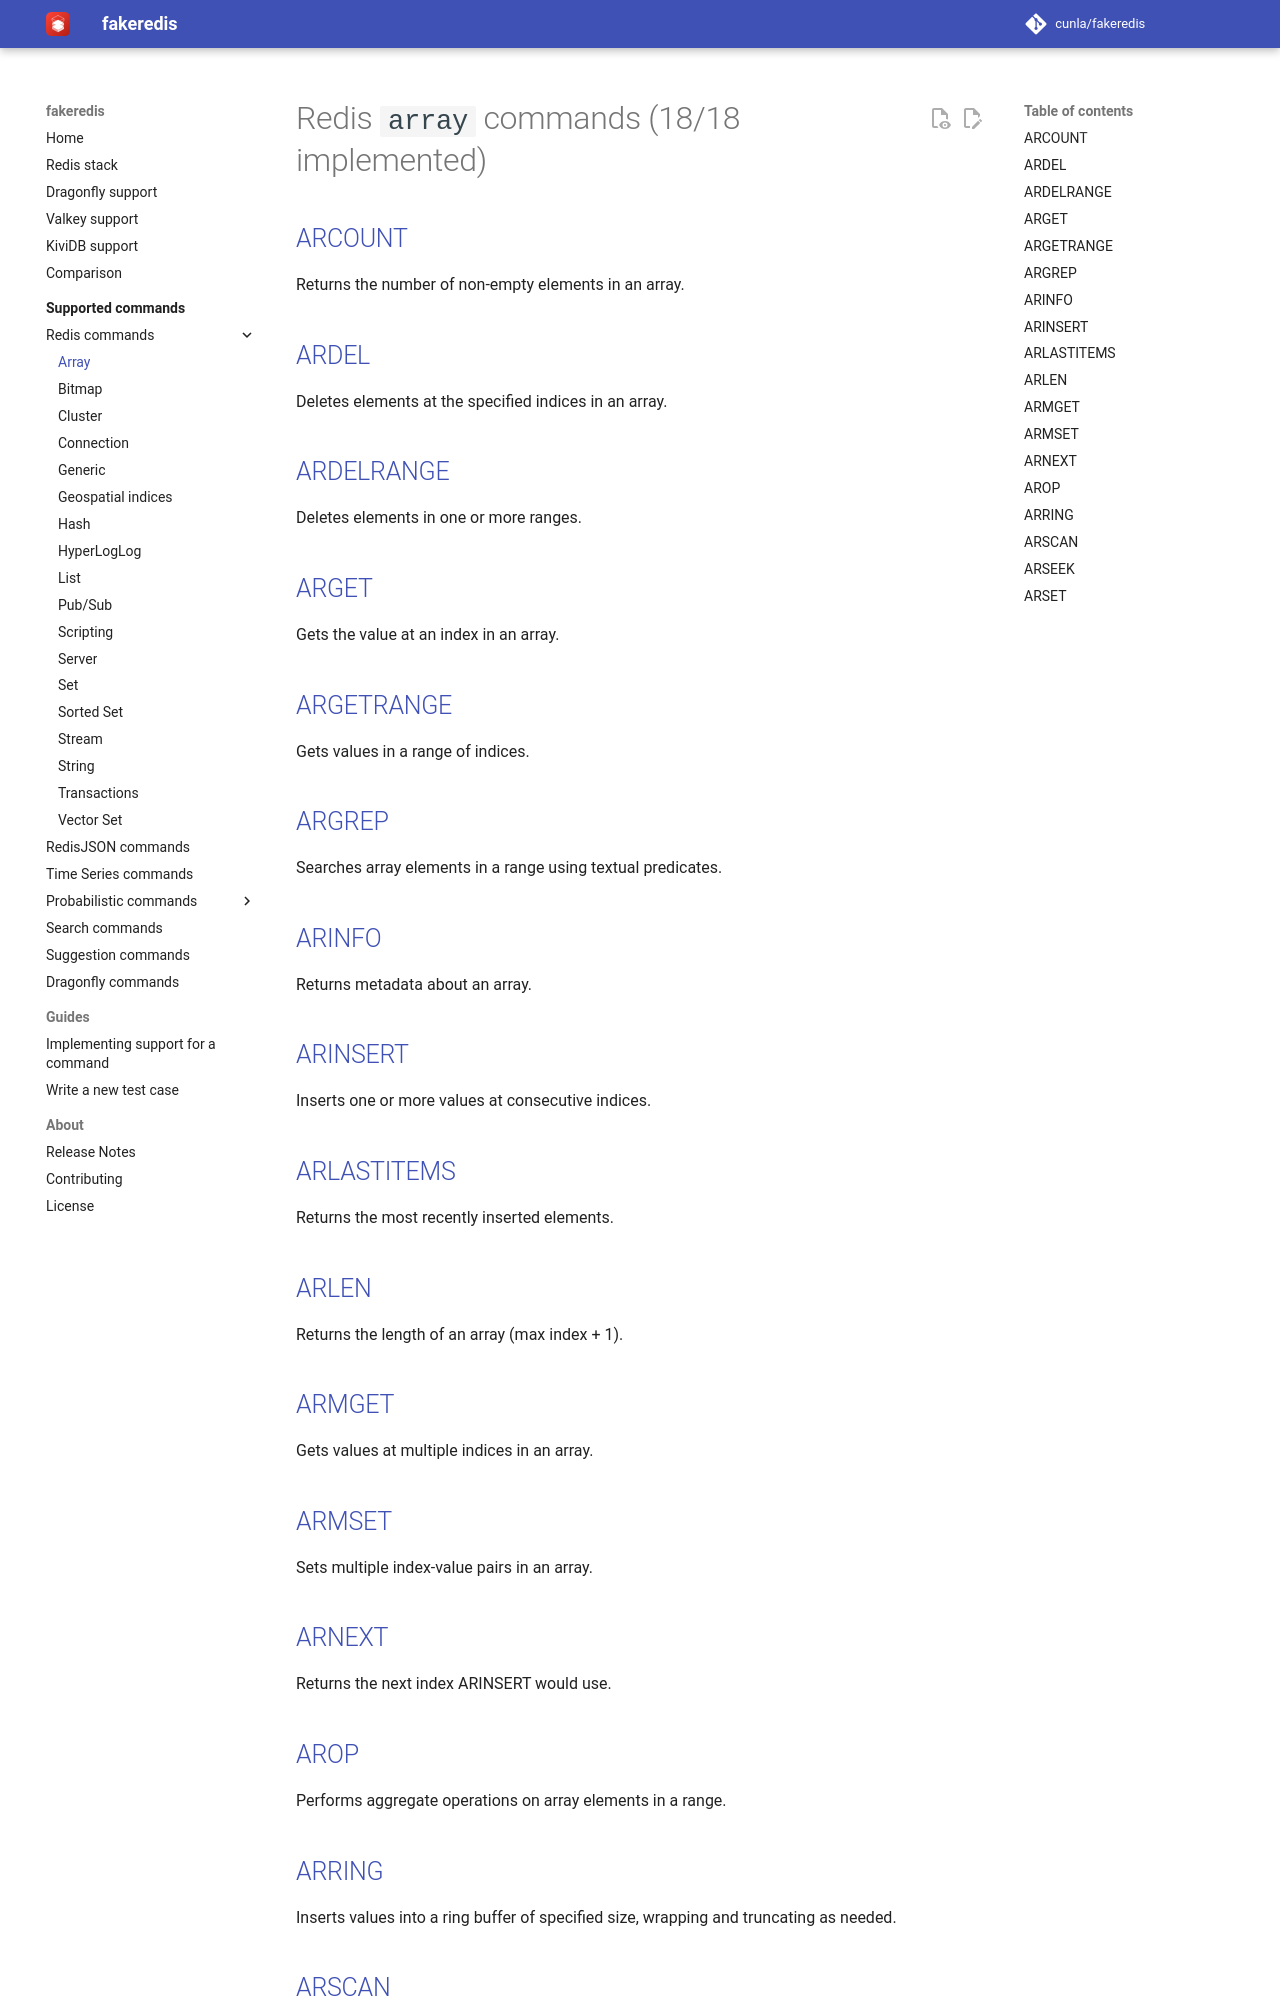

repository: cunla/fakeredis-py · page: supported-commands/Redis/ARRAY/index.html · generator: mkdocs

# Redis `array` commands (18/18 implemented)

## [ARCOUNT](https://redis.io/commands/arcount/)

Returns the number of non-empty elements in an array.

## [ARDEL](https://redis.io/commands/ardel/)

Deletes elements at the specified indices in an array.

## [ARDELRANGE](https://redis.io/commands/ardelrange/)

Deletes elements in one or more ranges.

## [ARGET](https://redis.io/commands/arget/)

Gets the value at an index in an array.

## [ARGETRANGE](https://redis.io/commands/argetrange/)

Gets values in a range of indices.

## [ARGREP](https://redis.io/commands/argrep/)

Searches array elements in a range using textual predicates.

## [ARINFO](https://redis.io/commands/arinfo/)

Returns metadata about an array.

## [ARINSERT](https://redis.io/commands/arinsert/)

Inserts one or more values at consecutive indices.

## [ARLASTITEMS](https://redis.io/commands/arlastitems/)

Returns the most recently inserted elements.

## [ARLEN](https://redis.io/commands/arlen/)

Returns the length of an array (max index + 1).

## [ARMGET](https://redis.io/commands/armget/)

Gets values at multiple indices in an array.

## [ARMSET](https://redis.io/commands/armset/)

Sets multiple index-value pairs in an array.

## [ARNEXT](https://redis.io/commands/arnext/)

Returns the next index ARINSERT would use.

## [AROP](https://redis.io/commands/arop/)

Performs aggregate operations on array elements in a range.
